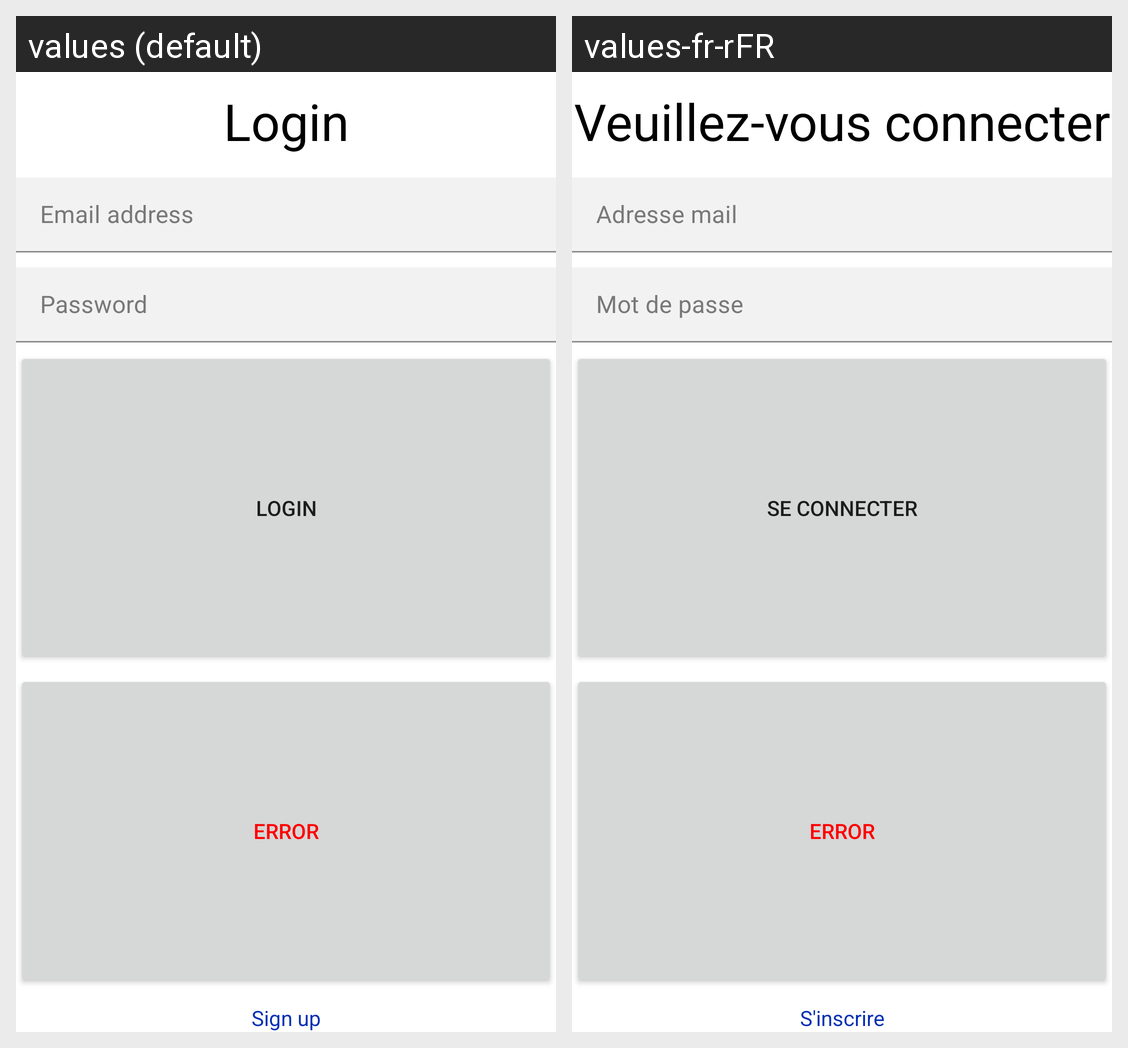

The same Android screen rendered under two of its app's locales, left to right. List the strings drawn on it with the default value and each locale's translation.
Android screen res/layout/fragment_login.xml rendered under 2 locales, left to right: values (default), values-fr-rFR. Device: Nexus 5 (rendered at 1080×1920; each locale shown at half size, 540×960, under a caption strip naming it); theme Theme.Tourisme10761146.
Strings drawn on this screen, with the default value and each locale's value (text and hints the layout hard-codes, and strings that could not be matched under every locale, appear in the picture but are not listed):

login_title
  values: Login
  values-fr-rFR: Veuillez-vous connecter

email_address
  values: Email address
  values-fr-rFR: Adresse mail

password
  values: Password
  values-fr-rFR: Mot de passe

connect
  values: Login
  values-fr-rFR: Se connecter

sign_up
  values: Sign up
  values-fr-rFR: S'inscrire
